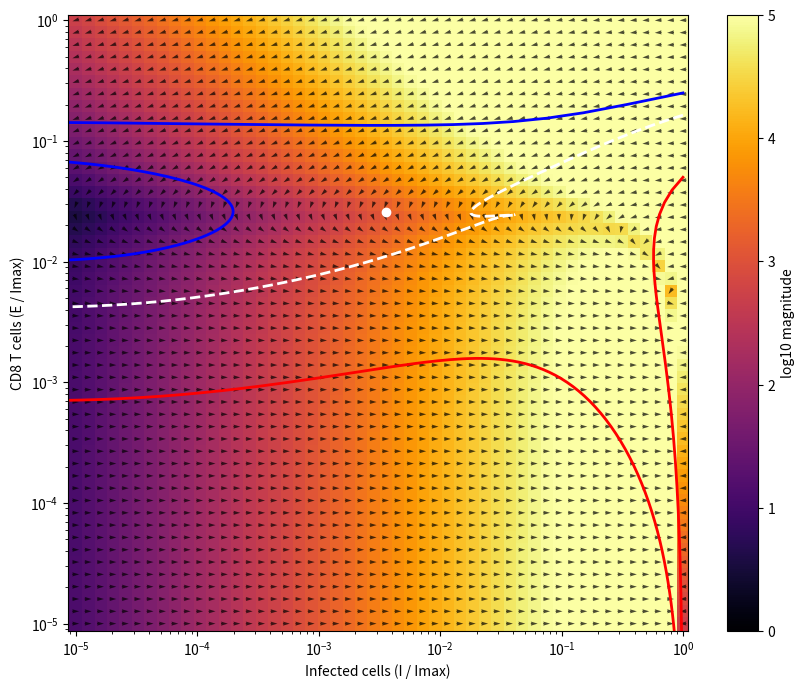

Here is the Python script that generated this plot:
import numpy as np
from scipy.integrate import odeint
from scipy.interpolate import interp1d
import matplotlib.pyplot as plt
from scipy.optimize import fsolve

k1 = 1.3  # /day (3-4) - Infection spread rate
I_max = 10**6  # cells (10**6) - Maximum number of infected cells
k2 = 5 * 10**(-5) # /cells/day (10**(-6)-10**(-4)) - Killing rate of infected cells by CD8 T cells
k3 = 1.0 # /day (1)- Antigen driven CD8 T cell proliferation rate (activation rate)
k4 = 3.0 # /day (2-4) - Antigen driven CD8 T cell suppression rate (exhaustion rate)
kp = 10 # cells (10**(-1)-10**(3)) - Antigen driven proliferation threshold (activation)
ke = 2 * 10**5 # cells (5-2.7*10**4) - Antigen driven suppression threshold (exhaustion)

k7 = 0.5 # /day - Antigen driven CD4 T cell proliferation rate (activation rate)
phiC = 2 # Cells - Efficacy threshold of CD4 T cell (half-maximal)
phih = 9 # Cells - Threshold for CD4 help in boosting CD8 proliferation

alpha = 10**(-8) # /cells**2/day - Rate of growth of cytokine pathology
dc = 1 # Rate of loss of cytokine pathology 

C0 = 0
P0 = 0

def steady_state(vars):
    I, E, C = vars
    dI = k1 * I * (1 - I / I_max) - k2 * I * E
    dE = k3 * I * E / (kp + I) * (C / (phih + C)) - k4 * I * E / (ke + I)
    dC = k7 * I / (phiC + I)
    return [dI, dE, dC]

initial_guess = [3.559*10**3, 2.591*10**4, 0]
I_saddle, E_saddle, _ = fsolve(steady_state, initial_guess)
delta = 0
init_saddle = [I_saddle * (1 + delta), E_saddle * (1 + delta), C0]
print(I_saddle)
print(E_saddle)

def dynamical_motif(y, t):
    I, E, C = y
    dIdt = k1 * I * (1 - I / I_max) - k2 * I * E
    dEdt = k3 * I * E / (kp + I) * (C / (phih + C)) - k4 * I * E / (ke + I)
    dCdt = k7 * I / (phiC + I)
    return [dIdt, dEdt, dCdt]

I_vals = np.logspace(-5, 0, 50) * I_max  
E_vals = np.logspace(-5, 0, 50) * I_max 
I_mesh, E_mesh = np.meshgrid(I_vals, E_vals)

U = np.zeros(I_mesh.shape)
V = np.zeros(E_mesh.shape)
M = np.zeros(I_mesh.shape)

for i in range(I_mesh.shape[0]):
    for j in range(I_mesh.shape[1]):
        dI, dE, _ = dynamical_motif([I_mesh[i, j], E_mesh[i, j], C0], 0)
        U[i, j] = dI
        V[i, j] = dE
        M[i, j] = np.hypot(dI, dE)

M[M == 0] = 1
U /= M
V /= M
t = np.linspace(0, 100, 1000)
t_on = np.linspace(0, 20, 1000)

init_above = [1, 1 * 10**(4), C0]    # Above the basin line (leads to clearance)
init_above_2 = [I_max, 2.5 * 10**(5), C0]    # Above the basin line (leads to clearance)

init_below = [1, 7 * 10**2, C0]    # Below the basin line (leads to persistence)
init_below_2 = [I_max, 5 * 10**4, C0]    # Below the basin line (leads to persistence)

init_on = [1, 4.146669529 * 10**3, C0]     # On the basin boundary (near the saddle)
init_on_2 = [I_max, 1.6356552 * 10**5, C0]     # On the basin boundary (near the saddle)

traj_above = odeint(dynamical_motif, init_above, t)
traj_above_2 = odeint(dynamical_motif, init_above_2, t)

traj_below = odeint(dynamical_motif, init_below, t)
traj_below_2 = odeint(dynamical_motif, init_below_2, t)

traj_on = odeint(dynamical_motif, init_on, t_on)
traj_on_2 = odeint(dynamical_motif, init_on_2, t_on)

traj_saddle = odeint(dynamical_motif, init_saddle, t)

plt.figure(figsize=(10, 8))
plt.pcolormesh(I_mesh / I_max, E_mesh / I_max, np.log10(M), shading='auto', cmap='inferno', vmin=0, vmax=5)
plt.colorbar(label='log10 magnitude')
plt.quiver(I_mesh / I_max, E_mesh / I_max, U, V, color='black', pivot='mid', alpha=0.7)

plt.plot(traj_above[:, 0] / I_max, traj_above[:, 1] / I_max, 'blue', lw=2, label='Above basin (Clearance)')
plt.plot(traj_above_2[:, 0] / I_max, traj_above_2[:, 1] / I_max, 'blue', lw=2, label='Above basin (Clearance)')

plt.plot(traj_below[:, 0] / I_max, traj_below[:, 1] / I_max, 'red', lw=2, label='Below basin (Persistence)')
plt.plot(traj_below_2[:, 0] / I_max, traj_below_2[:, 1] / I_max, 'red', lw=2, label='Below basin (Persistence)')

plt.plot(traj_on[:, 0] / I_max, traj_on[:, 1] / I_max, 'white', lw=2, linestyle='--', label='On basin (Saddle)')
plt.plot(traj_on_2[:, 0] / I_max, traj_on_2[:, 1] / I_max, 'white', lw=2, linestyle='--', label='On basin (Saddle)')

plt.scatter(I_saddle / I_max, E_saddle / I_max, color='white')

plt.xscale('log')
plt.yscale('log')
plt.xlabel('Infected cells (I / Imax)')
plt.ylabel('CD8 T cells (E / Imax)')
plt.show()